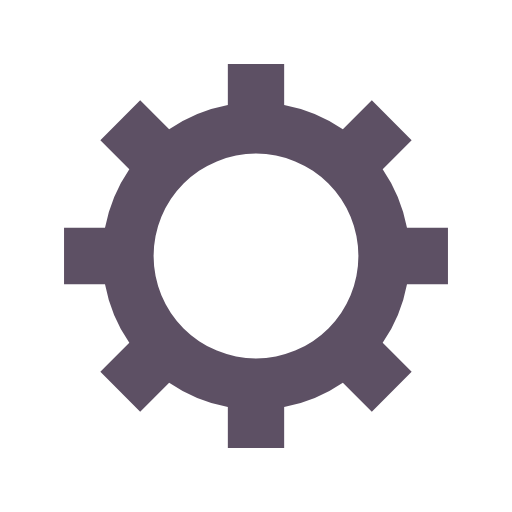
t = 0.00 s
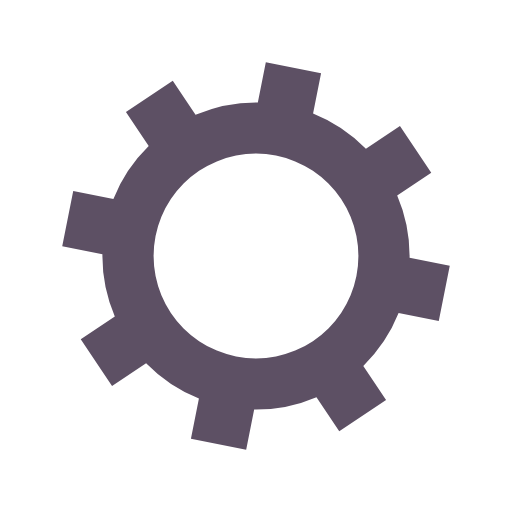
t = 0.05 s
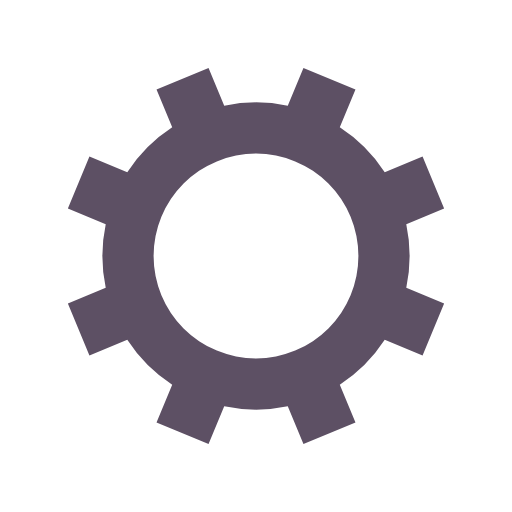
t = 0.10 s
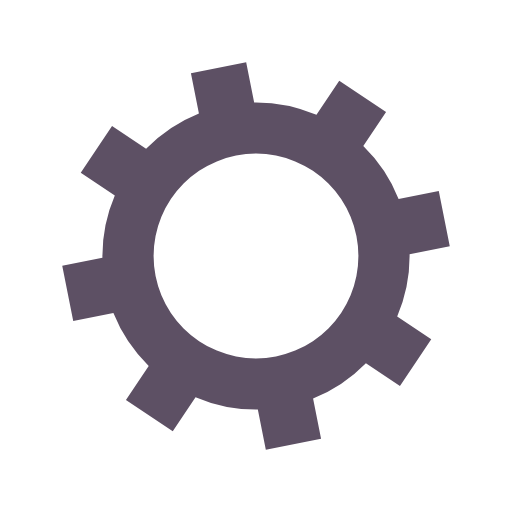
t = 0.15 s

The animated SVG that drew these frames (rendered in a browser with its animation timeline set to each time). Animation: 1 SMIL element (animateTransform=1); one cycle of 0.20 s, repeats indefinitely.

<svg xmlns="http://www.w3.org/2000/svg" viewBox="0 0 100 100" preserveAspectRatio="xMidYMid" width="200" height="200" style="shape-rendering: auto; display: block; background: transparent;" xmlns:xlink="http://www.w3.org/1999/xlink"><g><g transform="translate(50 50)">
<g>
<animateTransform repeatCount="indefinite" dur="0.2s" keyTimes="0;1" values="0;45" type="rotate" attributeName="transform"></animateTransform><path fill="#5d5064" d="M29.491524206117255 -5.5 L37.491524206117255 -5.5 L37.491524206117255 5.5 L29.491524206117255 5.5 A30 30 0 0 1 24.742744050198738 16.964569457146712 L24.742744050198738 16.964569457146712 L30.399598299691117 22.621423706639092 L22.621423706639096 30.399598299691114 L16.964569457146716 24.742744050198734 A30 30 0 0 1 5.5 29.491524206117255 L5.5 29.491524206117255 L5.5 37.491524206117255 L-5.499999999999997 37.491524206117255 L-5.499999999999997 29.491524206117255 A30 30 0 0 1 -16.964569457146705 24.742744050198738 L-16.964569457146705 24.742744050198738 L-22.621423706639085 30.399598299691117 L-30.399598299691117 22.621423706639092 L-24.742744050198738 16.964569457146712 A30 30 0 0 1 -29.491524206117255 5.500000000000009 L-29.491524206117255 5.500000000000009 L-37.491524206117255 5.50000000000001 L-37.491524206117255 -5.500000000000001 L-29.491524206117255 -5.500000000000002 A30 30 0 0 1 -24.742744050198738 -16.964569457146705 L-24.742744050198738 -16.964569457146705 L-30.399598299691117 -22.621423706639085 L-22.621423706639092 -30.399598299691117 L-16.964569457146712 -24.742744050198738 A30 30 0 0 1 -5.500000000000011 -29.491524206117255 L-5.500000000000011 -29.491524206117255 L-5.500000000000012 -37.491524206117255 L5.499999999999998 -37.491524206117255 L5.5 -29.491524206117255 A30 30 0 0 1 16.964569457146702 -24.74274405019874 L16.964569457146702 -24.74274405019874 L22.62142370663908 -30.39959829969112 L30.399598299691117 -22.6214237066391 L24.742744050198738 -16.964569457146716 A30 30 0 0 1 29.491524206117255 -5.500000000000013 M0 -20A20 20 0 1 0 0 20 A20 20 0 1 0 0 -20"></path></g></g><g></g></g><!-- [ldio] generated by https://loading.io --></svg>